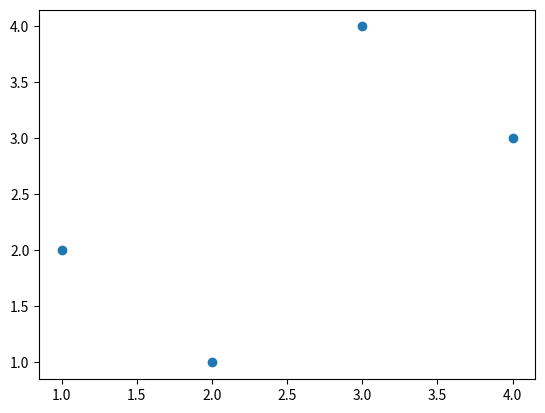

Reproduce this figure in Python.
import pandas as pd 
import numpy as np 
import matplotlib.pyplot as plt

x = np.array([1,2,3,4,])
y = np.array([2,1,4,3])

plt.scatter(x,y)
plt.show()